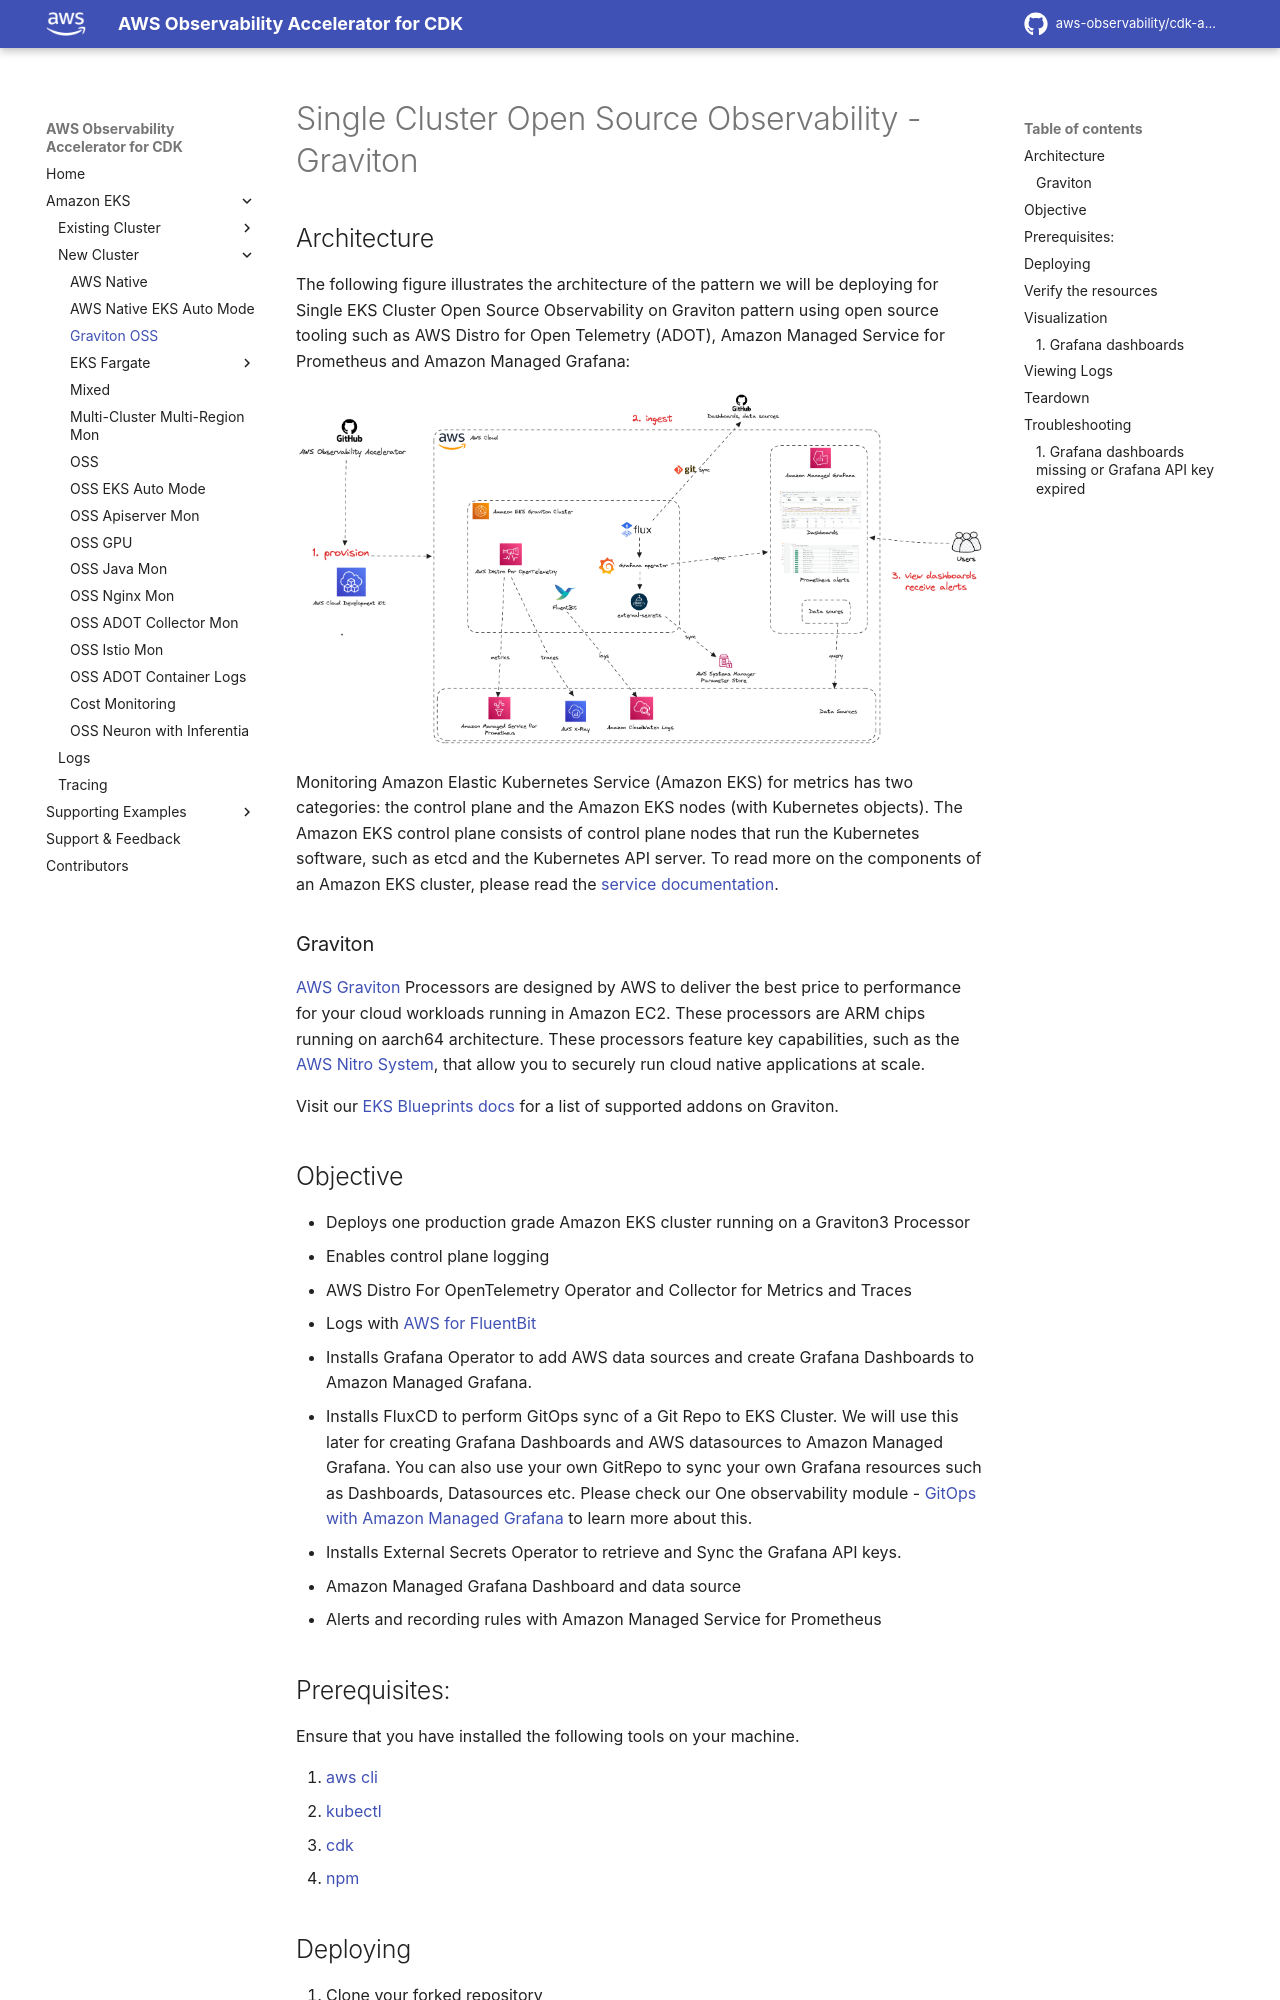

repository: aws-observability/cdk-aws-observability-accelerator · page: patterns/single-new-eks-observability-accelerators/single-new-eks-graviton-opensource-observability/index.html · generator: mkdocs

# Single Cluster Open Source Observability - Graviton

## Architecture

The following figure illustrates the architecture of the pattern we will be deploying for Single EKS Cluster Open Source Observability on Graviton pattern using open source tooling such as AWS Distro for Open Telemetry (ADOT), Amazon Managed Service for Prometheus and Amazon Managed Grafana:

![Architecture](../images/CDK_Architecture_graviton_diagram.png)

Monitoring Amazon Elastic Kubernetes Service (Amazon EKS) for metrics has two categories:
the control plane and the Amazon EKS nodes (with Kubernetes objects).
The Amazon EKS control plane consists of control plane nodes that run the Kubernetes software,
such as etcd and the Kubernetes API server. To read more on the components of an Amazon EKS cluster,
please read the [service documentation](https://docs.aws.amazon.com/eks/latest/userguide/clusters.html).

### Graviton

[AWS Graviton](https://aws.amazon.com/ec2/graviton/) Processors are designed by AWS to deliver the best price to performance for your cloud workloads running in Amazon EC2.  These processors are ARM chips running on aarch64 architecture. These processors feature key capabilities, such as the [AWS Nitro System](https://aws.amazon.com/ec2/nitro/), that allow you to securely run cloud native applications at scale.

Visit our [EKS Blueprints docs](https://github.com/aws-quickstart/cdk-eks-blueprints/blob/main/docs/addons/index.md) for a list of supported addons on Graviton.

## Objective

- Deploys one production grade Amazon EKS cluster running on a Graviton3 Processor
- Enables control plane logging
- AWS Distro For OpenTelemetry Operator and Collector for Metrics and Traces
- Logs with [AWS for FluentBit](https://github.com/aws/aws-for-fluent-bit)
- Installs Grafana Operator to add AWS data sources and create Grafana Dashboards to Amazon Managed Grafana.
- Installs FluxCD to perform GitOps sync of a Git Repo to EKS Cluster. We will use this later for creating Grafana Dashboards and AWS datasources to Amazon Managed Grafana. You can also use your own GitRepo  to sync your own Grafana resources such as Dashboards, Datasources etc. Please check our One observability module - [GitOps with Amazon Managed Grafana](https://catalog.workshops.aws/observability/en-US/aws-managed-oss/gitops-with-amg) to learn more about this.
- Installs External Secrets Operator to retrieve and Sync the Grafana API keys.
- Amazon Managed Grafana Dashboard and data source
- Alerts and recording rules with Amazon Managed Service for Prometheus

## Prerequisites:

Ensure that you have installed the following tools on your machine.

1. [aws cli](https://docs.aws.amazon.com/cli/latest/userguide/install-cliv2.html)
2. [kubectl](https://Kubernetes.io/docs/tasks/tools/)
3. [cdk](https://docs.aws.amazon.com/cdk/v2/guide/getting_started.html#getting_started_install)
4. [npm](https://docs.npmjs.com/cli/v8/commands/npm-install)
